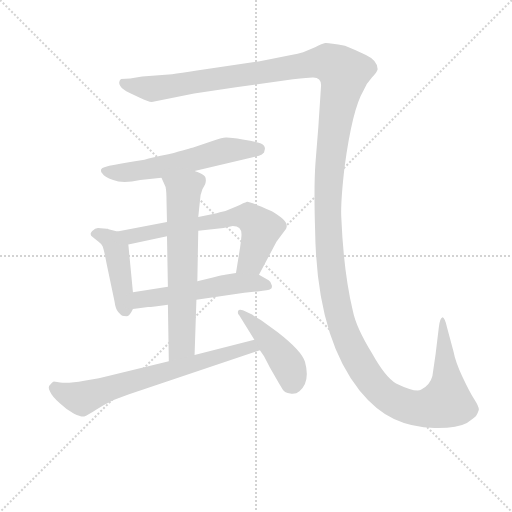
t = 0.00 s
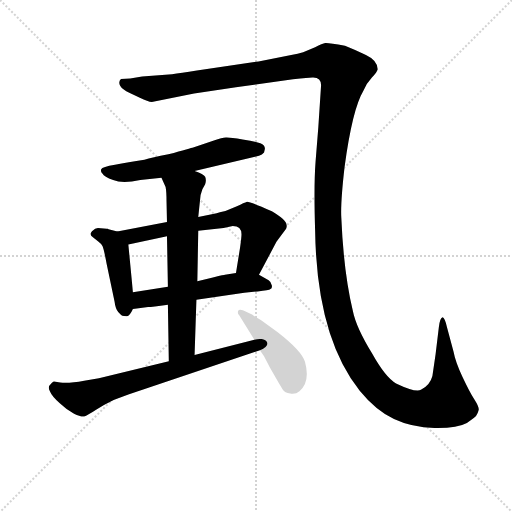
t = 6.20 s
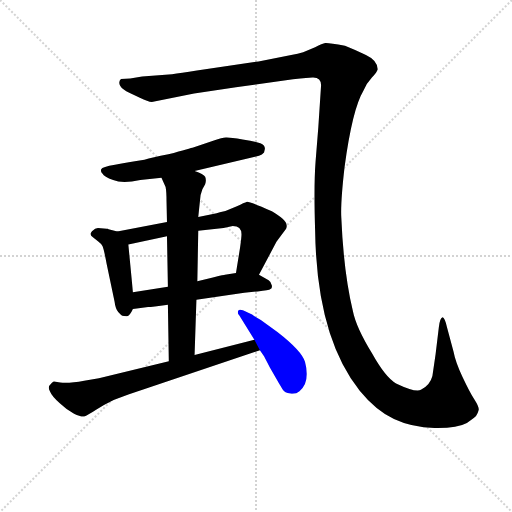
t = 6.45 s
t = 6.71 s: frame unchanged from t = 6.45 s, image omitted
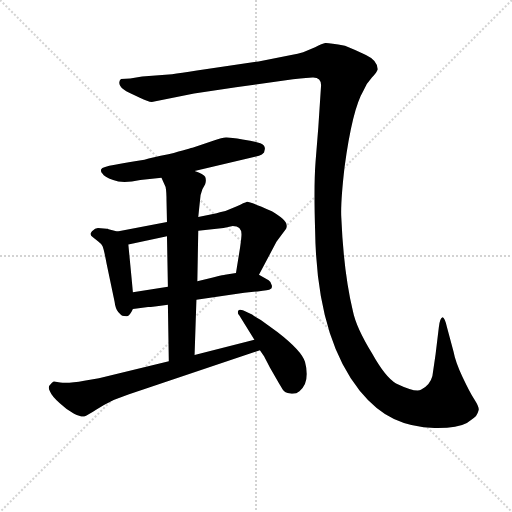
t = 6.96 s
t = 7.92 s: frame unchanged from t = 6.96 s, image omitted

The animated SVG that drew these frames (rendered in a browser with its animation timeline set to each time). Animation: 8 CSS @keyframes rules; one cycle of 7.92 s.

<svg version="1.1" viewBox="0 0 1024 1024" xmlns="http://www.w3.org/2000/svg">
  <g stroke="lightgray" stroke-dasharray="1,1" stroke-width="1" transform="scale(4, 4)">
    <line x1="0" y1="0" x2="256" y2="256"></line>
    <line x1="256" y1="0" x2="0" y2="256"></line>
    <line x1="128" y1="0" x2="128" y2="256"></line>
    <line x1="0" y1="128" x2="256" y2="128"></line>
  </g>
<g transform="scale(0.92, -0.92) translate(60, -900)">
   <style type="text/css">
    @keyframes keyframes0 {
      from {
       stroke: blue;
       stroke-dashoffset: 1803;
       stroke-width: 128;
       }
       85% {
       animation-timing-function: step-end;
       stroke: blue;
       stroke-dashoffset: 0;
       stroke-width: 128;
       }
       to {
       stroke: black;
       stroke-width: 1024;
       }
       }
       #make-me-a-hanzi-animation-0 {
         animation: keyframes0 1.717285s both;
         animation-delay: 0.000000s;
         animation-timing-function: linear;
       }
    @keyframes keyframes1 {
      from {
       stroke: blue;
       stroke-dashoffset: 596;
       stroke-width: 128;
       }
       66% {
       animation-timing-function: step-end;
       stroke: blue;
       stroke-dashoffset: 0;
       stroke-width: 128;
       }
       to {
       stroke: black;
       stroke-width: 1024;
       }
       }
       #make-me-a-hanzi-animation-1 {
         animation: keyframes1 0.735026s both;
         animation-delay: 1.717285s;
         animation-timing-function: linear;
       }
    @keyframes keyframes2 {
      from {
       stroke: blue;
       stroke-dashoffset: 447;
       stroke-width: 128;
       }
       59% {
       animation-timing-function: step-end;
       stroke: blue;
       stroke-dashoffset: 0;
       stroke-width: 128;
       }
       to {
       stroke: black;
       stroke-width: 1024;
       }
       }
       #make-me-a-hanzi-animation-2 {
         animation: keyframes2 0.613770s both;
         animation-delay: 2.452311s;
         animation-timing-function: linear;
       }
    @keyframes keyframes3 {
      from {
       stroke: blue;
       stroke-dashoffset: 682;
       stroke-width: 128;
       }
       69% {
       animation-timing-function: step-end;
       stroke: blue;
       stroke-dashoffset: 0;
       stroke-width: 128;
       }
       to {
       stroke: black;
       stroke-width: 1024;
       }
       }
       #make-me-a-hanzi-animation-3 {
         animation: keyframes3 0.805013s both;
         animation-delay: 3.066081s;
         animation-timing-function: linear;
       }
    @keyframes keyframes4 {
      from {
       stroke: blue;
       stroke-dashoffset: 552;
       stroke-width: 128;
       }
       64% {
       animation-timing-function: step-end;
       stroke: blue;
       stroke-dashoffset: 0;
       stroke-width: 128;
       }
       to {
       stroke: black;
       stroke-width: 1024;
       }
       }
       #make-me-a-hanzi-animation-4 {
         animation: keyframes4 0.699219s both;
         animation-delay: 3.871094s;
         animation-timing-function: linear;
       }
    @keyframes keyframes5 {
      from {
       stroke: blue;
       stroke-dashoffset: 675;
       stroke-width: 128;
       }
       69% {
       animation-timing-function: step-end;
       stroke: blue;
       stroke-dashoffset: 0;
       stroke-width: 128;
       }
       to {
       stroke: black;
       stroke-width: 1024;
       }
       }
       #make-me-a-hanzi-animation-5 {
         animation: keyframes5 0.799316s both;
         animation-delay: 4.570312s;
         animation-timing-function: linear;
       }
    @keyframes keyframes6 {
      from {
       stroke: blue;
       stroke-dashoffset: 714;
       stroke-width: 128;
       }
       70% {
       animation-timing-function: step-end;
       stroke: blue;
       stroke-dashoffset: 0;
       stroke-width: 128;
       }
       to {
       stroke: black;
       stroke-width: 1024;
       }
       }
       #make-me-a-hanzi-animation-6 {
         animation: keyframes6 0.831055s both;
         animation-delay: 5.369629s;
         animation-timing-function: linear;
       }
    @keyframes keyframes7 {
      from {
       stroke: blue;
       stroke-dashoffset: 449;
       stroke-width: 128;
       }
       59% {
       animation-timing-function: step-end;
       stroke: blue;
       stroke-dashoffset: 0;
       stroke-width: 128;
       }
       to {
       stroke: black;
       stroke-width: 1024;
       }
       }
       #make-me-a-hanzi-animation-7 {
         animation: keyframes7 0.615397s both;
         animation-delay: 6.200684s;
         animation-timing-function: linear;
       }
</style>
<path d="M 577.0 727.5 Q 619.0 732.5 621.0 731.5 Q 638.0 731.5 638.0 714.5 L 632.0 623.5 L 626.0 548.5 Q 622.0 497.5 625.0 400.5 Q 628.0 168.5 722.0 50.5 Q 757.0 7.5 796.5 -11.0 Q 836.0 -29.5 884.5 -30.5 Q 933.0 -31.5 955.0 -19.5 Q 973.0 -7.5 975.5 -3.5 Q 978.0 0.5 981.0 9.5 Q 981.0 16.5 971.0 32.0 Q 961.0 47.5 945.5 80.5 Q 930.0 113.5 926.0 135.5 L 912.0 187.5 Q 907.0 210.5 902.0 210.5 Q 896.0 208.5 894.0 188.5 L 887.0 130.5 L 880.0 82.5 Q 875.0 62.5 855.0 52.5 Q 843.0 46.5 801.0 66.5 Q 778.0 79.5 749.0 131.5 Q 714.0 188.5 707.0 224.5 Q 687.0 307.5 682.0 426.5 Q 680.0 458.5 689.0 536.5 Q 706.0 662.5 730.0 702.5 Q 737.0 719.5 748.5 731.5 Q 760.0 743.5 761.0 749.5 Q 761.0 768.5 735.5 780.5 Q 710.0 792.5 690.0 800.5 Q 653.0 807.5 647.0 806.5 Q 641.0 805.5 625.0 797.5 L 599.0 786.5 Q 588.0 782.5 573.0 780.5 L 502.0 766.5 L 368.0 746.5 Q 332.0 740.5 314.0 738.5 L 249.0 733.5 L 223.0 729.5 L 203.0 728.5 Q 196.0 721.5 201.5 713.0 Q 207.0 704.5 221.0 698.5 L 244.0 687.5 Q 262.0 678.5 270.0 678.5 L 362.0 696.5 L 453.0 710.5 L 577.0 727.5 Z" fill="lightgray"></path> 
<path d="M 363.0 528.5 L 503.0 561.5 Q 510.0 563.5 514.0 568.5 L 516.0 576.5 Q 516.0 584.5 506.0 588.5 Q 496.0 592.5 467.5 597.0 Q 439.0 601.5 431.0 601.0 Q 423.0 600.5 405.0 594.5 L 360.0 579.5 Q 356.0 578.5 306.0 564.5 Q 270.0 557.5 254.0 552.5 Q 218.0 546.5 190.0 542.0 Q 162.0 537.5 160.0 532.0 Q 158.0 526.5 163.0 522.5 Q 166.0 516.5 186.0 508.5 Q 206.0 500.5 245.0 508.5 L 291.0 513.5 L 363.0 528.5 Z" fill="lightgray"></path> 
<path d="M 195.0 396.5 L 176.0 401.5 L 174.0 402.5 Q 173.0 402.5 172.0 402.5 L 153.0 404.5 Q 147.0 404.5 140.0 397.5 Q 133.0 390.5 142.0 384.5 L 153.0 375.5 Q 160.0 370.5 163.0 364.5 Q 166.0 357.5 172.0 325.5 L 189.0 244.5 Q 191.0 228.5 197.0 221.5 Q 203.0 214.5 206.0 213.5 Q 208.0 212.5 216.0 212.5 Q 222.0 213.5 229.0 228.5 L 229.0 264.5 L 219.0 368.5 C 217.0 390.5 217.0 390.5 195.0 396.5 Z" fill="lightgray"></path> 
<path d="M 411.0 436.5 L 371.0 428.5 L 303.0 417.5 L 195.0 396.5 C 166.0 390.5 190.0 362.5 219.0 368.5 L 303.0 386.5 L 371.0 398.5 L 426.0 404.5 L 446.0 408.5 Q 465.0 408.5 465.0 390.5 Q 465.0 383.5 462.0 362.5 L 453.0 306.5 C 448.0 276.5 489.0 275.5 503.0 302.5 L 541.0 374.5 L 562.0 402.5 Q 564.0 408.5 563.0 410.5 Q 563.0 421.5 531.0 440.5 Q 482.0 462.5 477.0 461.5 Q 471.0 459.5 455.0 451.5 L 430.0 441.5 L 418.0 438.5 L 411.0 436.5 Z" fill="lightgray"></path> 
<path d="M 229.0 228.5 L 262.0 232.5 Q 270.0 232.5 305.0 237.5 L 367.0 248.5 L 471.0 263.5 L 500.0 266.5 Q 525.0 268.5 528.0 271.5 Q 532.0 272.5 531.0 279.5 Q 530.0 286.5 524.0 290.5 L 503.0 302.5 L 453.0 306.5 L 429.0 302.5 Q 428.0 302.5 405.0 297.5 L 369.0 288.5 L 305.0 276.5 L 229.0 264.5 C 199.0 259.5 199.0 224.5 229.0 228.5 Z" fill="lightgray"></path> 
<path d="M 371.0 428.5 L 375.0 466.5 Q 375.0 475.5 380.0 488.5 L 386.0 499.5 Q 389.0 507.5 386.0 515.5 Q 383.0 522.5 363.0 528.5 C 335.0 539.5 279.0 540.5 291.0 513.5 L 300.0 493.5 Q 302.0 483.5 302.0 462.5 L 303.0 417.5 L 303.0 386.5 L 305.0 276.5 L 305.0 237.5 L 307.0 114.5 C 307.0 84.5 362.0 98.5 363.0 128.5 L 367.0 248.5 L 369.0 288.5 L 371.0 398.5 L 371.0 428.5 Z" fill="lightgray"></path> 
<path d="M 307.0 114.5 L 155.0 77.5 L 123.0 72.5 Q 91.0 66.5 71.0 68.5 L 57.0 70.5 Q 54.0 69.5 49.0 63.5 Q 43.0 58.5 49.0 48.5 Q 53.0 38.5 70.0 23.5 Q 86.0 8.5 101.0 0.5 Q 115.0 -6.5 123.0 -5.5 Q 130.0 -3.5 148.0 8.5 Q 166.0 20.5 187.0 30.5 L 219.0 42.5 L 505.0 138.5 C 533.0 148.5 522.0 168.5 493.0 161.5 L 363.0 128.5 L 307.0 114.5 Z" fill="lightgray"></path> 
<path d="M 505.0 138.5 L 514.0 125.5 L 527.0 100.5 L 547.0 65.5 Q 550.0 60.5 554.5 53.5 Q 559.0 46.5 571.0 44.5 Q 583.0 42.5 591.0 49.5 Q 615.0 69.5 603.0 113.5 Q 596.0 137.5 543.0 178.5 L 507.0 204.5 Q 493.0 211.5 488.0 216.5 L 468.0 225.5 Q 459.0 228.5 457.5 223.5 Q 456.0 218.5 460.0 214.5 L 493.0 161.5 L 505.0 138.5 Z" fill="lightgray"></path> 
      <clipPath id="make-me-a-hanzi-clip-0">
      <path d="M 577.0 727.5 Q 619.0 732.5 621.0 731.5 Q 638.0 731.5 638.0 714.5 L 632.0 623.5 L 626.0 548.5 Q 622.0 497.5 625.0 400.5 Q 628.0 168.5 722.0 50.5 Q 757.0 7.5 796.5 -11.0 Q 836.0 -29.5 884.5 -30.5 Q 933.0 -31.5 955.0 -19.5 Q 973.0 -7.5 975.5 -3.5 Q 978.0 0.5 981.0 9.5 Q 981.0 16.5 971.0 32.0 Q 961.0 47.5 945.5 80.5 Q 930.0 113.5 926.0 135.5 L 912.0 187.5 Q 907.0 210.5 902.0 210.5 Q 896.0 208.5 894.0 188.5 L 887.0 130.5 L 880.0 82.5 Q 875.0 62.5 855.0 52.5 Q 843.0 46.5 801.0 66.5 Q 778.0 79.5 749.0 131.5 Q 714.0 188.5 707.0 224.5 Q 687.0 307.5 682.0 426.5 Q 680.0 458.5 689.0 536.5 Q 706.0 662.5 730.0 702.5 Q 737.0 719.5 748.5 731.5 Q 760.0 743.5 761.0 749.5 Q 761.0 768.5 735.5 780.5 Q 710.0 792.5 690.0 800.5 Q 653.0 807.5 647.0 806.5 Q 641.0 805.5 625.0 797.5 L 599.0 786.5 Q 588.0 782.5 573.0 780.5 L 502.0 766.5 L 368.0 746.5 Q 332.0 740.5 314.0 738.5 L 249.0 733.5 L 223.0 729.5 L 203.0 728.5 Q 196.0 721.5 201.5 713.0 Q 207.0 704.5 221.0 698.5 L 244.0 687.5 Q 262.0 678.5 270.0 678.5 L 362.0 696.5 L 453.0 710.5 L 577.0 727.5 Z" fill="lightgray"></path>
      </clipPath>
      <path clip-path="url(#make-me-a-hanzi-clip-0)" d="M 208.0 720.5 L 262.0 707.5 L 288.0 708.5 L 632.0 763.5 L 656.0 763.5 L 671.0 756.5 L 685.0 744.5 L 687.0 729.5 L 660.0 568.5 L 652.0 429.5 L 667.0 266.5 L 694.0 164.5 L 737.0 85.5 L 770.0 47.5 L 829.0 15.5 L 879.0 14.5 L 910.0 25.5 L 912.0 35.5 L 902.0 205.5 " fill="none" id="make-me-a-hanzi-animation-0" stroke-dasharray="1675 3350" stroke-linecap="round"></path>

      <clipPath id="make-me-a-hanzi-clip-1">
      <path d="M 363.0 528.5 L 503.0 561.5 Q 510.0 563.5 514.0 568.5 L 516.0 576.5 Q 516.0 584.5 506.0 588.5 Q 496.0 592.5 467.5 597.0 Q 439.0 601.5 431.0 601.0 Q 423.0 600.5 405.0 594.5 L 360.0 579.5 Q 356.0 578.5 306.0 564.5 Q 270.0 557.5 254.0 552.5 Q 218.0 546.5 190.0 542.0 Q 162.0 537.5 160.0 532.0 Q 158.0 526.5 163.0 522.5 Q 166.0 516.5 186.0 508.5 Q 206.0 500.5 245.0 508.5 L 291.0 513.5 L 363.0 528.5 Z" fill="lightgray"></path>
      </clipPath>
      <path clip-path="url(#make-me-a-hanzi-clip-1)" d="M 168.0 529.5 L 233.0 526.5 L 431.0 572.5 L 503.0 575.5 " fill="none" id="make-me-a-hanzi-animation-1" stroke-dasharray="468 936" stroke-linecap="round"></path>

      <clipPath id="make-me-a-hanzi-clip-2">
      <path d="M 195.0 396.5 L 176.0 401.5 L 174.0 402.5 Q 173.0 402.5 172.0 402.5 L 153.0 404.5 Q 147.0 404.5 140.0 397.5 Q 133.0 390.5 142.0 384.5 L 153.0 375.5 Q 160.0 370.5 163.0 364.5 Q 166.0 357.5 172.0 325.5 L 189.0 244.5 Q 191.0 228.5 197.0 221.5 Q 203.0 214.5 206.0 213.5 Q 208.0 212.5 216.0 212.5 Q 222.0 213.5 229.0 228.5 L 229.0 264.5 L 219.0 368.5 C 217.0 390.5 217.0 390.5 195.0 396.5 Z" fill="lightgray"></path>
      </clipPath>
      <path clip-path="url(#make-me-a-hanzi-clip-2)" d="M 151.0 392.5 L 183.0 376.5 L 193.0 356.5 L 212.0 224.5 " fill="none" id="make-me-a-hanzi-animation-2" stroke-dasharray="319 638" stroke-linecap="round"></path>

      <clipPath id="make-me-a-hanzi-clip-3">
      <path d="M 411.0 436.5 L 371.0 428.5 L 303.0 417.5 L 195.0 396.5 C 166.0 390.5 190.0 362.5 219.0 368.5 L 303.0 386.5 L 371.0 398.5 L 426.0 404.5 L 446.0 408.5 Q 465.0 408.5 465.0 390.5 Q 465.0 383.5 462.0 362.5 L 453.0 306.5 C 448.0 276.5 489.0 275.5 503.0 302.5 L 541.0 374.5 L 562.0 402.5 Q 564.0 408.5 563.0 410.5 Q 563.0 421.5 531.0 440.5 Q 482.0 462.5 477.0 461.5 Q 471.0 459.5 455.0 451.5 L 430.0 441.5 L 418.0 438.5 L 411.0 436.5 Z" fill="lightgray"></path>
      </clipPath>
      <path clip-path="url(#make-me-a-hanzi-clip-3)" d="M 203.0 395.5 L 225.0 386.5 L 443.0 427.5 L 479.0 428.5 L 507.0 403.5 L 486.0 332.5 L 460.0 312.5 " fill="none" id="make-me-a-hanzi-animation-3" stroke-dasharray="554 1108" stroke-linecap="round"></path>

      <clipPath id="make-me-a-hanzi-clip-4">
      <path d="M 229.0 228.5 L 262.0 232.5 Q 270.0 232.5 305.0 237.5 L 367.0 248.5 L 471.0 263.5 L 500.0 266.5 Q 525.0 268.5 528.0 271.5 Q 532.0 272.5 531.0 279.5 Q 530.0 286.5 524.0 290.5 L 503.0 302.5 L 453.0 306.5 L 429.0 302.5 Q 428.0 302.5 405.0 297.5 L 369.0 288.5 L 305.0 276.5 L 229.0 264.5 C 199.0 259.5 199.0 224.5 229.0 228.5 Z" fill="lightgray"></path>
      </clipPath>
      <path clip-path="url(#make-me-a-hanzi-clip-4)" d="M 234.0 234.5 L 254.0 250.5 L 451.0 283.5 L 495.0 285.5 L 521.0 278.5 " fill="none" id="make-me-a-hanzi-animation-4" stroke-dasharray="424 848" stroke-linecap="round"></path>

      <clipPath id="make-me-a-hanzi-clip-5">
      <path d="M 371.0 428.5 L 375.0 466.5 Q 375.0 475.5 380.0 488.5 L 386.0 499.5 Q 389.0 507.5 386.0 515.5 Q 383.0 522.5 363.0 528.5 C 335.0 539.5 279.0 540.5 291.0 513.5 L 300.0 493.5 Q 302.0 483.5 302.0 462.5 L 303.0 417.5 L 303.0 386.5 L 305.0 276.5 L 305.0 237.5 L 307.0 114.5 C 307.0 84.5 362.0 98.5 363.0 128.5 L 367.0 248.5 L 369.0 288.5 L 371.0 398.5 L 371.0 428.5 Z" fill="lightgray"></path>
      </clipPath>
      <path clip-path="url(#make-me-a-hanzi-clip-5)" d="M 299.0 511.5 L 339.0 484.5 L 335.0 150.5 L 312.0 122.5 " fill="none" id="make-me-a-hanzi-animation-5" stroke-dasharray="547 1094" stroke-linecap="round"></path>

      <clipPath id="make-me-a-hanzi-clip-6">
      <path d="M 307.0 114.5 L 155.0 77.5 L 123.0 72.5 Q 91.0 66.5 71.0 68.5 L 57.0 70.5 Q 54.0 69.5 49.0 63.5 Q 43.0 58.5 49.0 48.5 Q 53.0 38.5 70.0 23.5 Q 86.0 8.5 101.0 0.5 Q 115.0 -6.5 123.0 -5.5 Q 130.0 -3.5 148.0 8.5 Q 166.0 20.5 187.0 30.5 L 219.0 42.5 L 505.0 138.5 C 533.0 148.5 522.0 168.5 493.0 161.5 L 363.0 128.5 L 307.0 114.5 Z" fill="lightgray"></path>
      </clipPath>
      <path clip-path="url(#make-me-a-hanzi-clip-6)" d="M 61.0 56.5 L 93.0 39.5 L 119.0 33.5 L 214.0 67.5 L 475.0 143.5 L 486.0 146.5 L 496.0 141.5 " fill="none" id="make-me-a-hanzi-animation-6" stroke-dasharray="586 1172" stroke-linecap="round"></path>

      <clipPath id="make-me-a-hanzi-clip-7">
      <path d="M 505.0 138.5 L 514.0 125.5 L 527.0 100.5 L 547.0 65.5 Q 550.0 60.5 554.5 53.5 Q 559.0 46.5 571.0 44.5 Q 583.0 42.5 591.0 49.5 Q 615.0 69.5 603.0 113.5 Q 596.0 137.5 543.0 178.5 L 507.0 204.5 Q 493.0 211.5 488.0 216.5 L 468.0 225.5 Q 459.0 228.5 457.5 223.5 Q 456.0 218.5 460.0 214.5 L 493.0 161.5 L 505.0 138.5 Z" fill="lightgray"></path>
      </clipPath>
      <path clip-path="url(#make-me-a-hanzi-clip-7)" d="M 464.0 220.5 L 502.0 185.5 L 555.0 122.5 L 570.0 98.5 L 573.0 67.5 " fill="none" id="make-me-a-hanzi-animation-7" stroke-dasharray="321 642" stroke-linecap="round"></path>

</g>
</svg>
